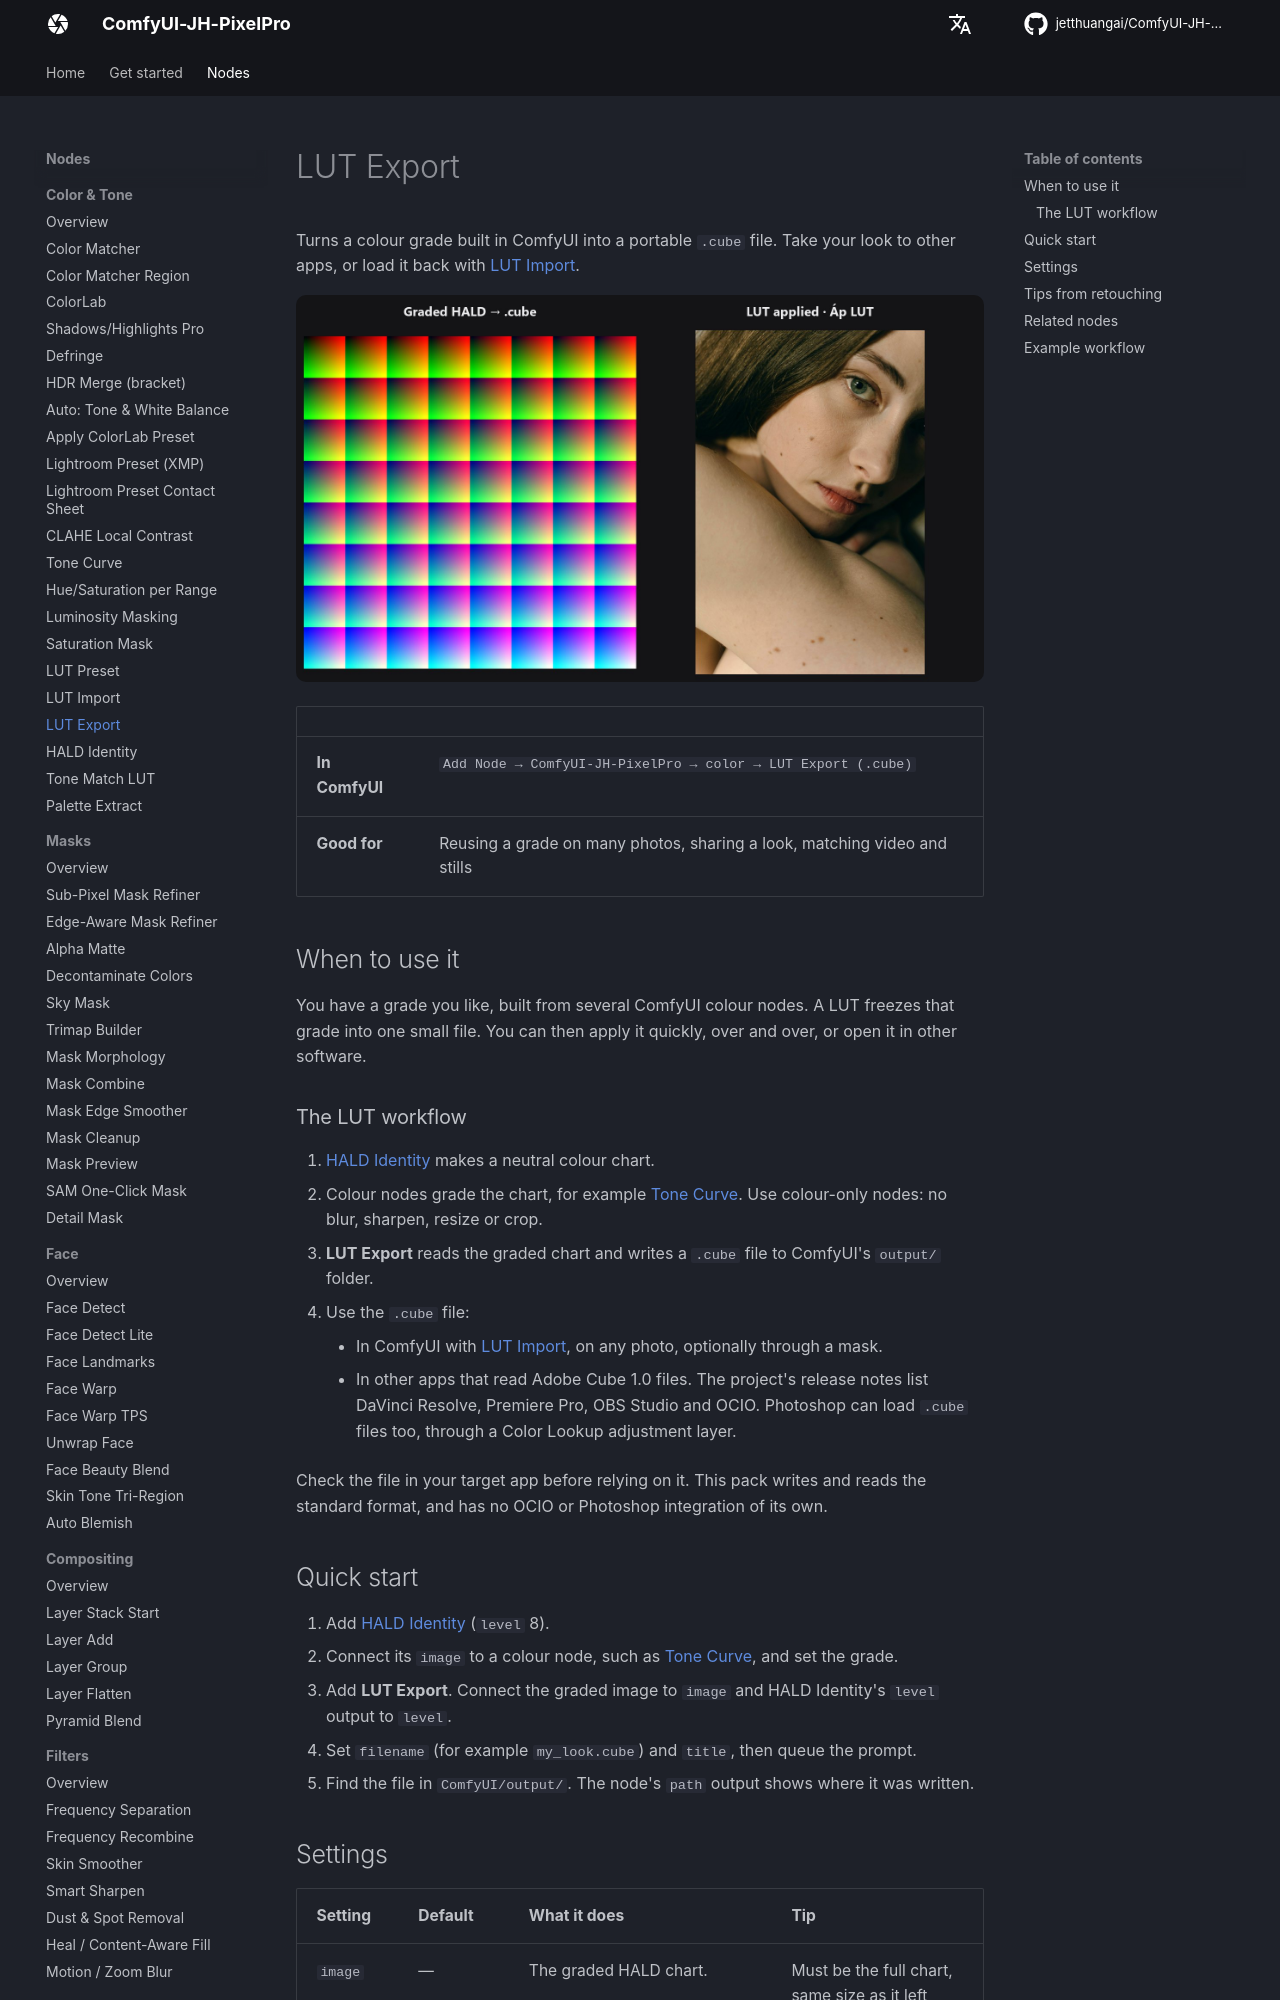

repository: jetthuangai/ComfyUI-JH-PixelPro · page: nodes/lut-export/index.html · generator: mkdocs

---
title: LUT Export
description: Save a graded HALD chart as a .cube LUT you can use in other apps.
---

# LUT Export

Turns a colour grade built in ComfyUI into a portable `.cube` file. Take your look to other apps, or load it back with [LUT Import](lut-import.md).

![LUT Export — before / after](../assets/nodes/lut-export.jpg)

| | |
|---|---|
| **In ComfyUI** | `Add Node → ComfyUI-JH-PixelPro → color → LUT Export (.cube)` |
| **Good for** | Reusing a grade on many photos, sharing a look, matching video and stills |

## When to use it

You have a grade you like, built from several ComfyUI colour nodes. A LUT freezes that grade into one small file. You can then apply it quickly, over and over, or open it in other software.

### The LUT workflow

1. [HALD Identity](hald-identity.md) makes a neutral colour chart.
2. Colour nodes grade the chart, for example [Tone Curve](tone-curve.md). Use colour-only nodes: no blur, sharpen, resize or crop.
3. **LUT Export** reads the graded chart and writes a `.cube` file to ComfyUI's `output/` folder.
4. Use the `.cube` file:
    - In ComfyUI with [LUT Import](lut-import.md), on any photo, optionally through a mask.
    - In other apps that read Adobe Cube 1.0 files. The project's release notes list DaVinci Resolve, Premiere Pro, OBS Studio and OCIO. Photoshop can load `.cube` files too, through a Color Lookup adjustment layer.

Check the file in your target app before relying on it. This pack writes and reads the standard format, and has no OCIO or Photoshop integration of its own.

## Quick start

1. Add [HALD Identity](hald-identity.md) (`level` 8).
2. Connect its `image` to a colour node, such as [Tone Curve](tone-curve.md), and set the grade.
3. Add **LUT Export**. Connect the graded image to `image` and HALD Identity's `level` output to `level`.
4. Set `filename` (for example `my_look.cube`) and `title`, then queue the prompt.
5. Find the file in `ComfyUI/output/`. The node's `path` output shows where it was written.

## Settings

| Setting | Default | What it does | Tip |
|---|---|---|---|
| `image` | — | The graded HALD chart. | Must be the full chart, same size as it left HALD Identity. |
| `level` | 8 (range 2 to 16) | HALD level of the chart. | Must match HALD Identity; wire the two together. |
| `filename` | `pack_lut.cube` | Output name. Relative names go to ComfyUI's `output/` folder; absolute paths are used as given. `.cube` is added if missing. | An existing file with the same name is overwritten. Pick a new name per look. |
| `title` | `JHPixelPro LUT` | Name stored inside the file, shown by LUT browsers. | Use a descriptive name such as `Warm Portrait v2`. |

**Output:** `path` — the full path of the written `.cube` file.
